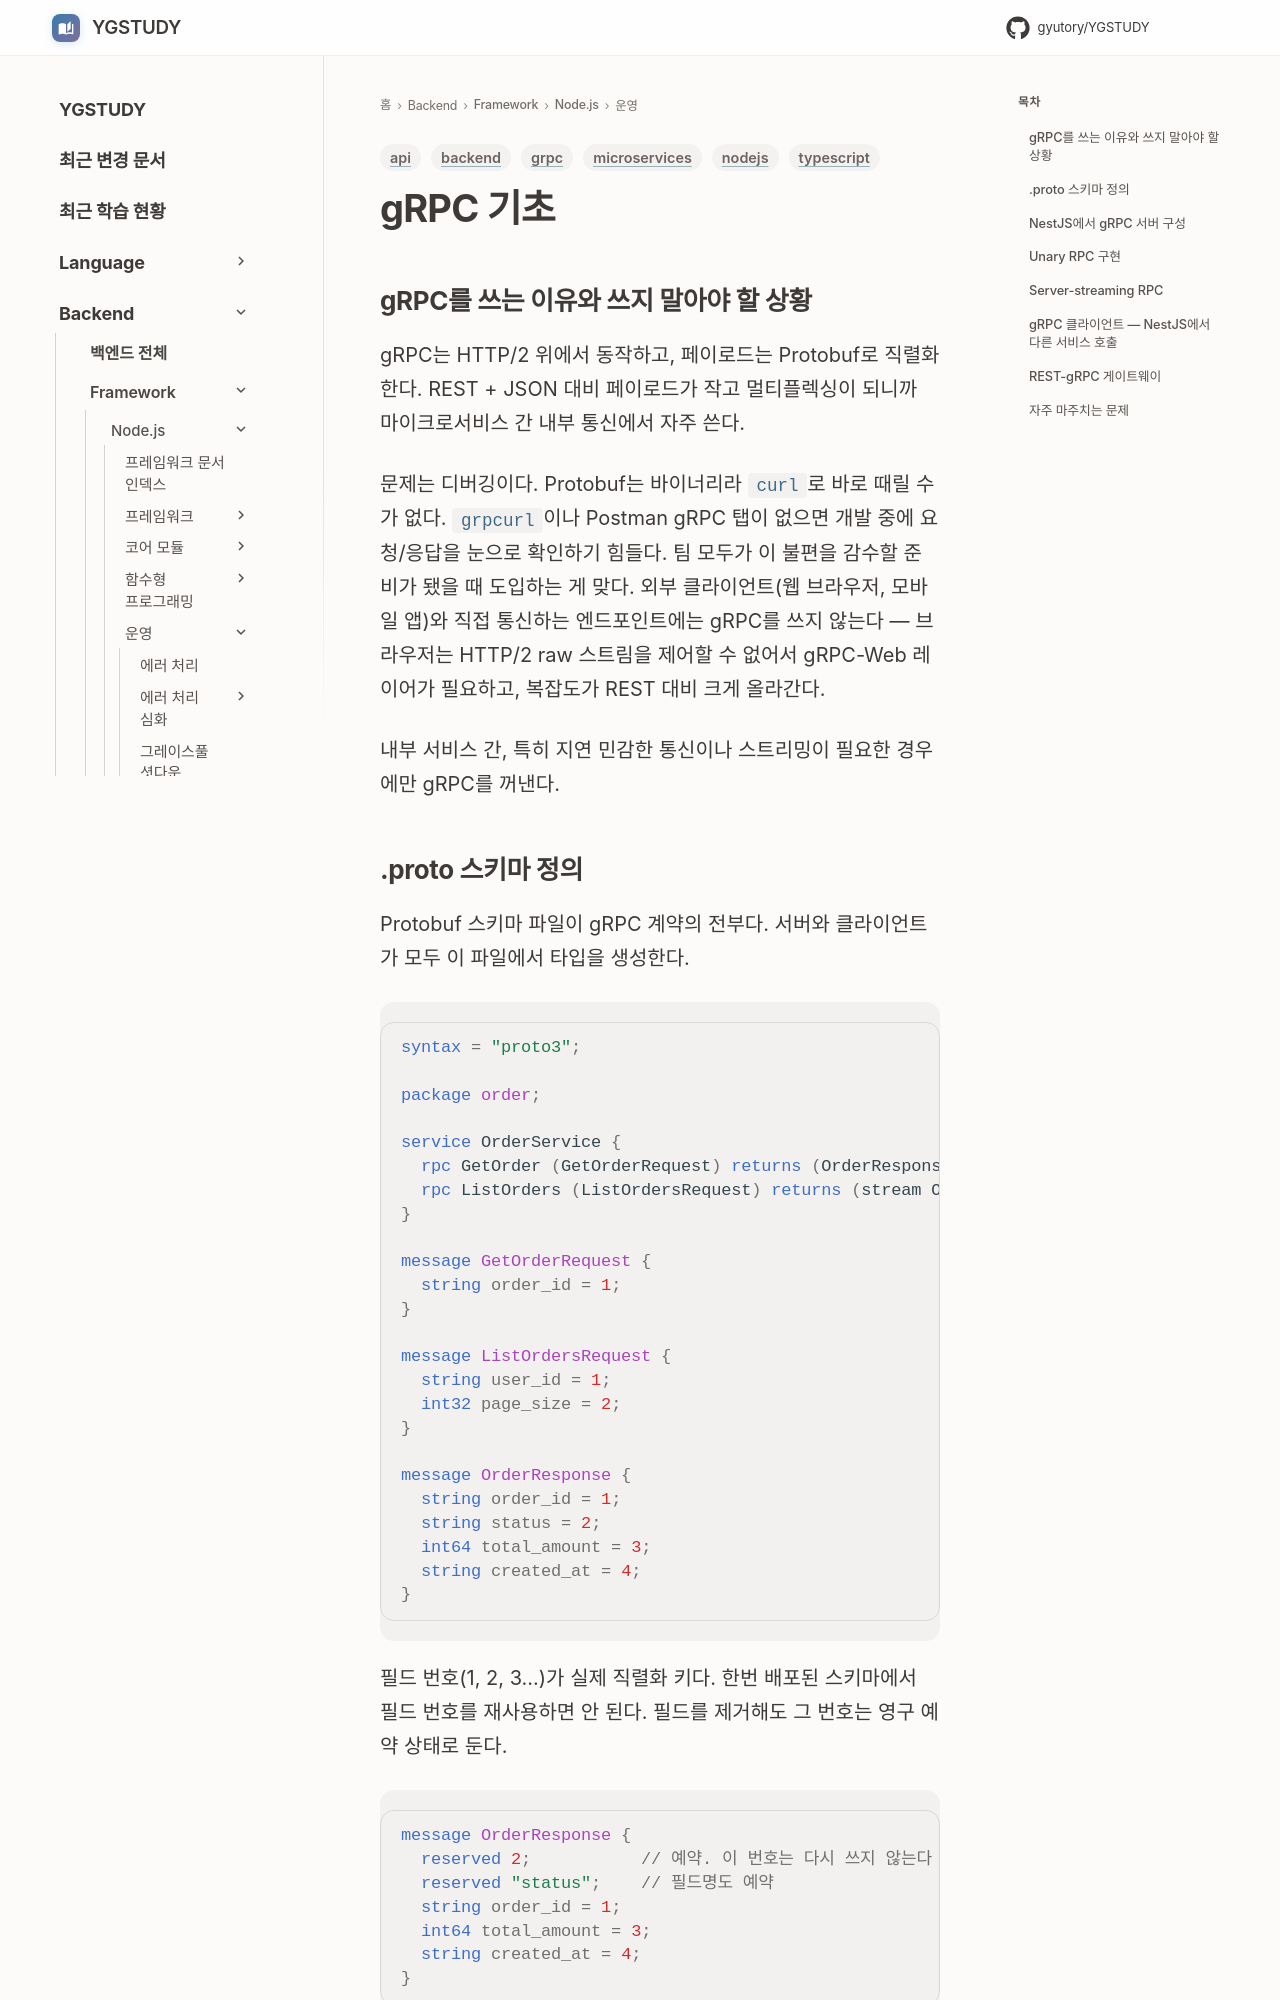

repository: GYUTORY/YGSTUDY · page: Framework/Node/g_RPC_기초/index.html · generator: mkdocs

---
title: "gRPC — Protobuf 스키마부터 NestJS 게이트웨이까지"
tags: [nodejs, grpc, api, backend, microservices, typescript]
updated: 2026-09-05
---

## gRPC를 쓰는 이유와 쓰지 말아야 할 상황

gRPC는 HTTP/2 위에서 동작하고, 페이로드는 Protobuf로 직렬화한다. REST + JSON 대비 페이로드가 작고 멀티플렉싱이 되니까 마이크로서비스 간 내부 통신에서 자주 쓴다.

문제는 디버깅이다. Protobuf는 바이너리라 `curl`로 바로 때릴 수가 없다. `grpcurl`이나 Postman gRPC 탭이 없으면 개발 중에 요청/응답을 눈으로 확인하기 힘들다. 팀 모두가 이 불편을 감수할 준비가 됐을 때 도입하는 게 맞다. 외부 클라이언트(웹 브라우저, 모바일 앱)와 직접 통신하는 엔드포인트에는 gRPC를 쓰지 않는다 — 브라우저는 HTTP/2 raw 스트림을 제어할 수 없어서 gRPC-Web 레이어가 필요하고, 복잡도가 REST 대비 크게 올라간다.

내부 서비스 간, 특히 지연 민감한 통신이나 스트리밍이 필요한 경우에만 gRPC를 꺼낸다.
